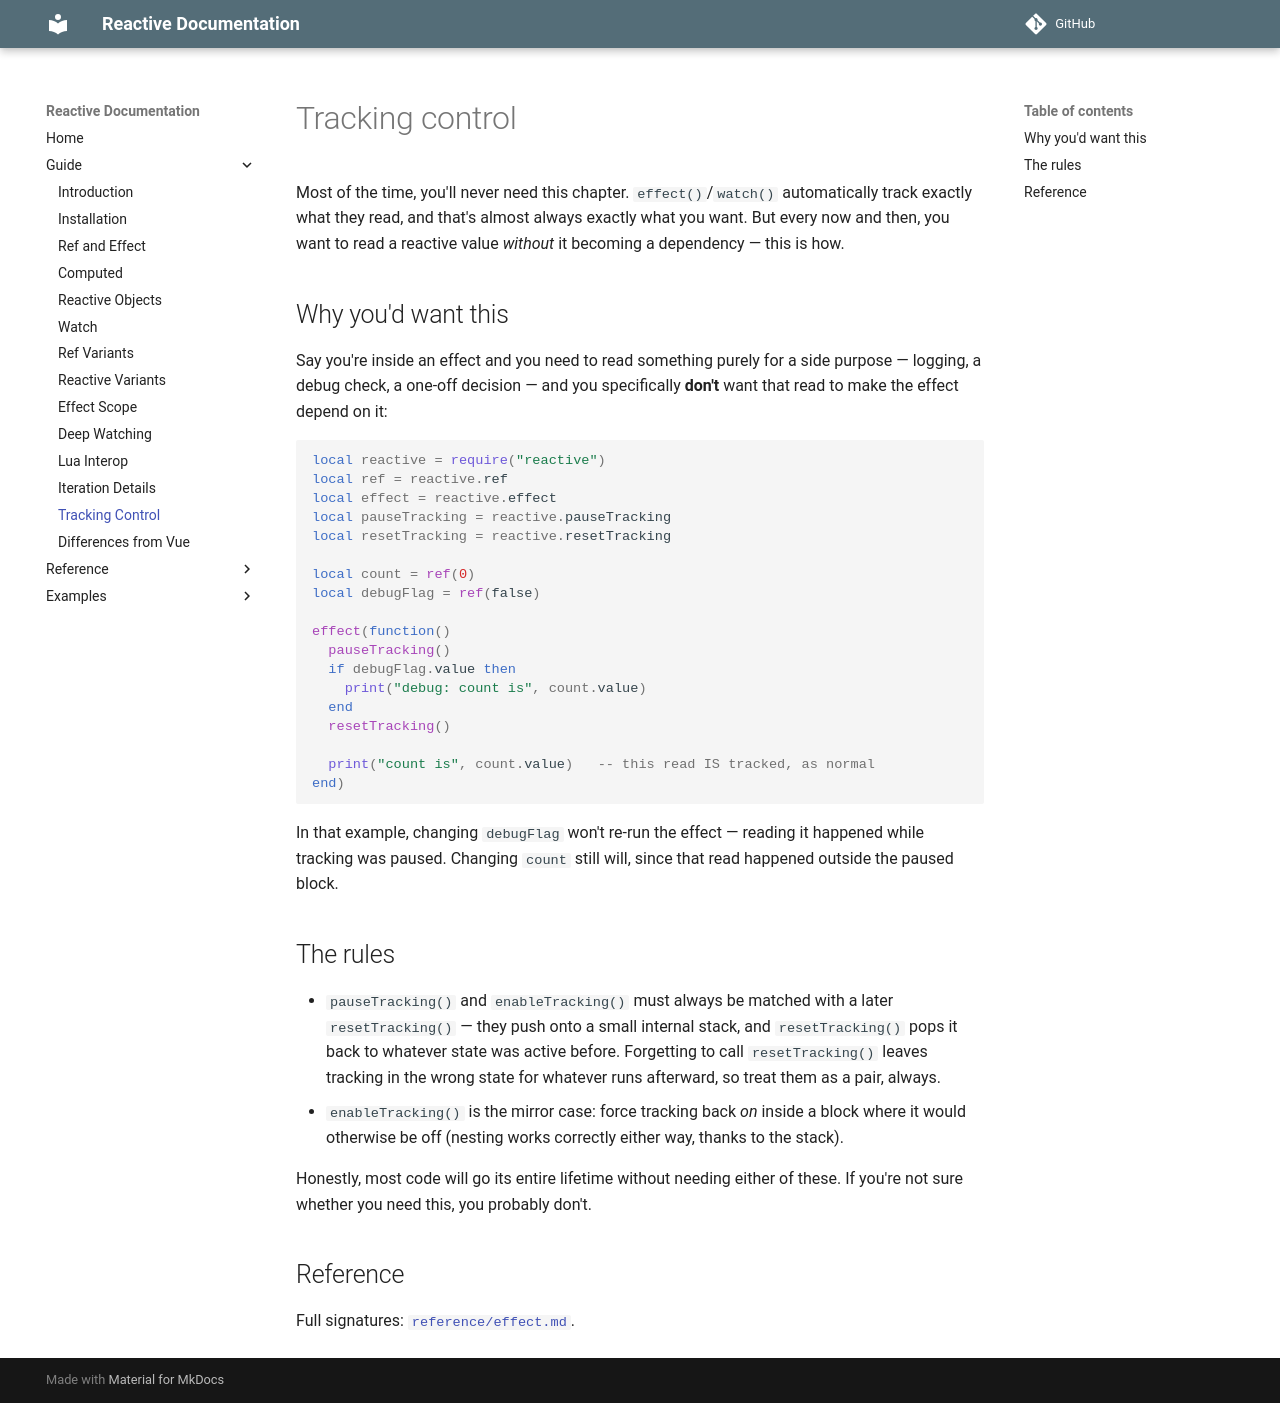

repository: orhpel/reactive.lua · page: guide/12-tracking-control/index.html · generator: mkdocs

# Tracking control

Most of the time, you'll never need this chapter. `effect()`/`watch()`
automatically track exactly what they read, and that's almost always
exactly what you want. But every now and then, you want to read a
reactive value *without* it becoming a dependency — this is how.

## Why you'd want this

Say you're inside an effect and you need to read something purely for
a side purpose — logging, a debug check, a one-off decision — and you
specifically **don't** want that read to make the effect depend on it:

```lua
local reactive = require("reactive")
local ref = reactive.ref
local effect = reactive.effect
local pauseTracking = reactive.pauseTracking
local resetTracking = reactive.resetTracking

local count = ref(0)
local debugFlag = ref(false)

effect(function()
  pauseTracking()
  if debugFlag.value then
    print("debug: count is", count.value)
  end
  resetTracking()

  print("count is", count.value)   -- this read IS tracked, as normal
end)
```

In that example, changing `debugFlag` won't re-run the effect —
reading it happened while tracking was paused. Changing `count`
still will, since that read happened outside the paused block.

## The rules

- `pauseTracking()` and `enableTracking()` must always be matched with
  a later `resetTracking()` — they push onto a small internal stack,
  and `resetTracking()` pops it back to whatever state was active
  before. Forgetting to call `resetTracking()` leaves tracking in the
  wrong state for whatever runs afterward, so treat them as a pair,
  always.
- `enableTracking()` is the mirror case: force tracking back *on*
  inside a block where it would otherwise be off (nesting works
  correctly either way, thanks to the stack).

Honestly, most code will go its entire lifetime without needing
either of these. If you're not sure whether you need this, you
probably don't.

## Reference

Full signatures: [`reference/effect.md`](../reference/effect.md).
